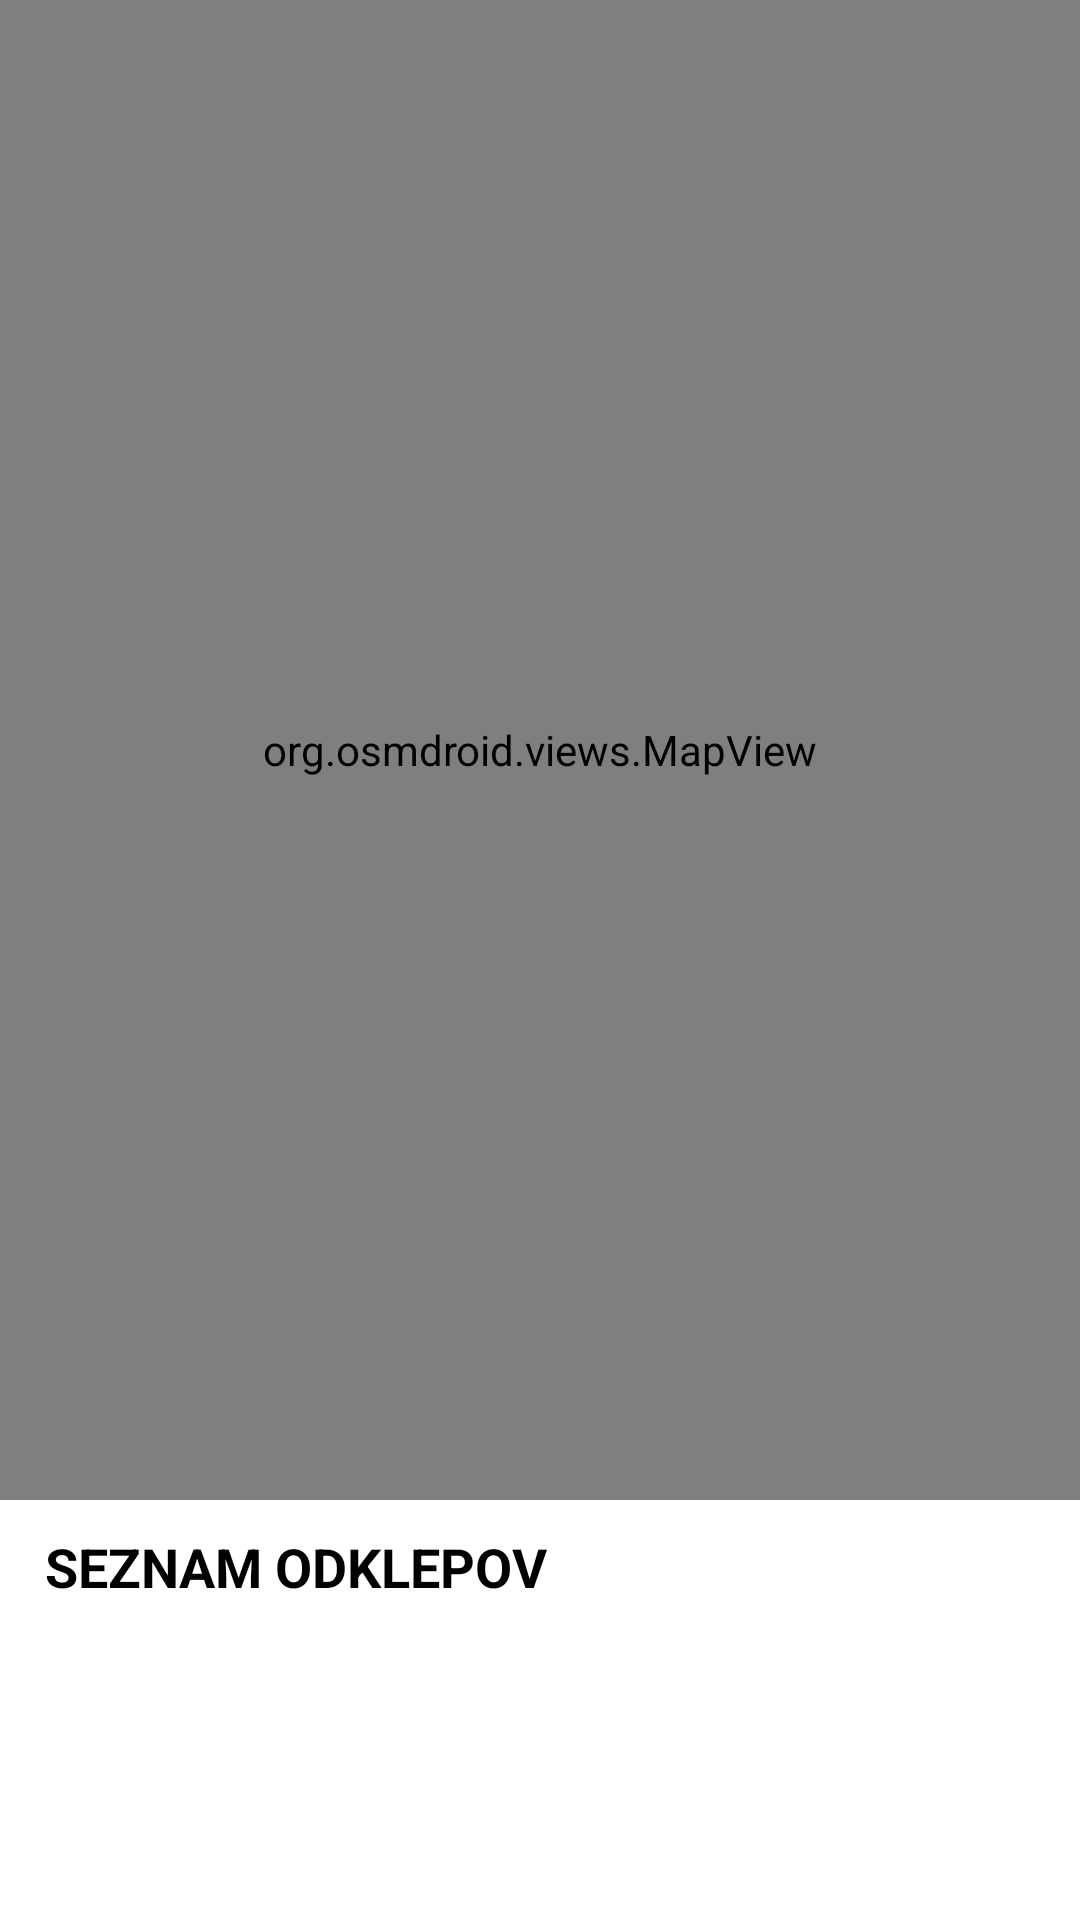

Write the Android layout XML for this screen, with the resource values it uses.
<!-- AndroidManifest.xml: application theme Theme.Pametni_paketnik -->
<!-- res/layout/fragment_parcel_locker_map.xml -->
<?xml version="1.0" encoding="utf-8"?>
<androidx.constraintlayout.widget.ConstraintLayout xmlns:android="http://schemas.android.com/apk/res/android"
    xmlns:app="http://schemas.android.com/apk/res-auto"
    xmlns:tools="http://schemas.android.com/tools"
    android:layout_width="match_parent"
    android:layout_height="match_parent"
    android:background="@color/white"
    tools:context=".ParcelLockerMapFragment">

    <TextView
        android:id="@+id/textView"
        android:layout_width="0dp"
        android:layout_height="wrap_content"
        android:layout_marginStart="15dp"
        android:layout_marginTop="10dp"
        android:paddingBottom="10dp"
        android:text="SEZNAM ODKLEPOV"
        android:textColor="@color/black"
        android:textSize="18sp"
        android:textStyle="bold"
        app:layout_constraintEnd_toEndOf="parent"
        app:layout_constraintHorizontal_bias=".5"
        app:layout_constraintStart_toStartOf="parent"
        app:layout_constraintTop_toBottomOf="@+id/map" />

    <ScrollView
        android:layout_width="match_parent"
        android:layout_height="0dp"
        android:nestedScrollingEnabled="false"
        app:layout_constraintTop_toBottomOf="@+id/textView">

        <RelativeLayout
            android:layout_width="match_parent"
            android:layout_height="match_parent"
            android:nestedScrollingEnabled="false"
            android:orientation="vertical">

            <androidx.recyclerview.widget.RecyclerView
                android:id="@+id/recyclerViewParcelLockers"
                android:layout_width="match_parent"
                android:layout_height="match_parent"
                android:background="@color/white"
                android:fadeScrollbars="true"
                android:isScrollContainer="true"
                android:nestedScrollingEnabled="false"
                android:scrollbarAlwaysDrawVerticalTrack="true"
                android:scrollbars="vertical" />
        </RelativeLayout>
    </ScrollView>

    <org.osmdroid.views.MapView
        android:id="@+id/map"
        tilesource="Mapnik"
        android:layout_width="fill_parent"
        android:layout_height="500dp"
        app:layout_constraintEnd_toEndOf="parent"
        app:layout_constraintStart_toStartOf="parent"
        app:layout_constraintTop_toTopOf="parent">

    </org.osmdroid.views.MapView>

</androidx.constraintlayout.widget.ConstraintLayout>
<!-- resources referenced by this layout -->
<resources>
  <style name="Theme.Pametni_paketnik" parent="Theme.AppCompat.Light.NoActionBar">
          
          <item name="colorPrimary">@color/purple_500</item>
          <item name="colorPrimaryVariant">@color/purple_700</item>
          <item name="colorOnPrimary">@color/white</item>
          
          <item name="colorSecondary">@color/teal_200</item>
          <item name="colorSecondaryVariant">@color/teal_700</item>
          <item name="colorOnSecondary">@color/black</item>
          
          <item name="android:statusBarColor" tools:targetApi="l">?attr/colorPrimaryVariant</item>
          
      </style>
  <!-- not gathered from this repository: default colours our renderer supplied (Android Studio template values) -->
  <color name="purple_500">#FF6200EE</color>
  <color name="purple_700">#FF3700B3</color>
  <color name="teal_200">#FF03DAC5</color>
  <color name="teal_700">#FF018786</color>
  <color name="black">#FF000000</color>
  <color name="white">#FFFFFFFF</color>
</resources>
